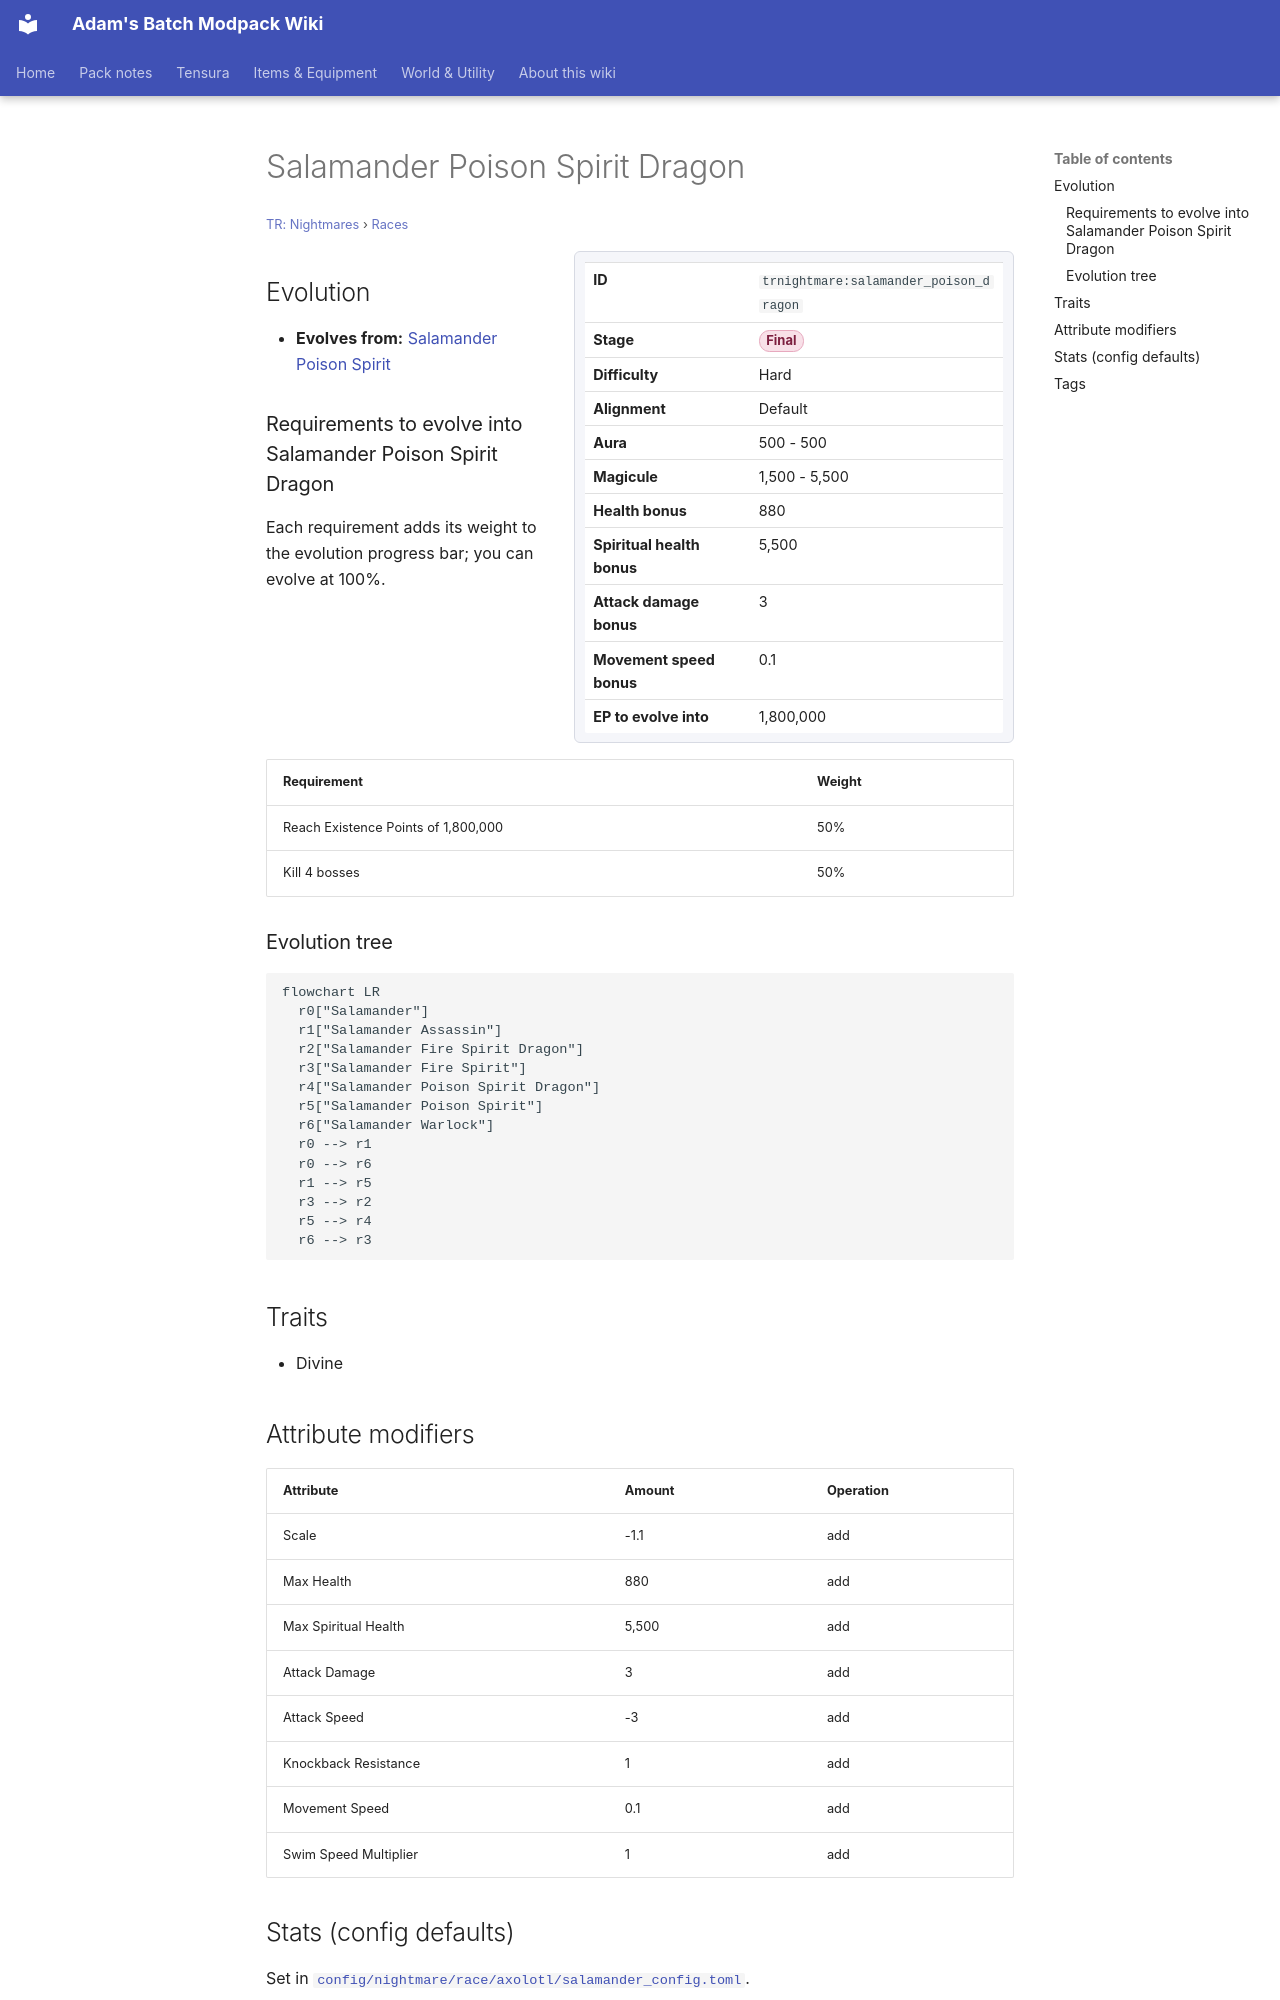

repository: Proteus-Nell/Adams-Batch-MC-Modpack-Wiki · page: tr-nightmares/races/salamander-poison-dragon/index.html · generator: mkdocs

# Salamander Poison Spirit Dragon

<small>[TR: Nightmares](../index.md) &rsaquo; [Races](index.md)</small>

<div class="infobox" markdown>

| | |
|---|---|
| **ID** | `trnightmare:salamander_poison_dragon` |
| **Stage** | <span class="stage stage-final">Final</span> |
| **Difficulty** | Hard |
| **Alignment** | Default |
| **Aura** | 500 - 500 |
| **Magicule** | 1,500 - 5,500 |
| **Health bonus** | 880 |
| **Spiritual health bonus** | 5,500 |
| **Attack damage bonus** | 3 |
| **Movement speed bonus** | 0.1 |
| **EP to evolve into** | 1,800,000 |

</div>

## Evolution

- **Evolves from:** [Salamander Poison Spirit](salamander-poison-spirit.md)

### Requirements to evolve into Salamander Poison Spirit Dragon

Each requirement adds its weight to the evolution progress bar; you can evolve at 100%.

| Requirement | Weight |
|---|---|
| Reach Existence Points of 1,800,000 | 50% |
| Kill 4 bosses | 50% |

### Evolution tree

```mermaid
flowchart LR
  r0["Salamander"]
  r1["Salamander Assassin"]
  r2["Salamander Fire Spirit Dragon"]
  r3["Salamander Fire Spirit"]
  r4["Salamander Poison Spirit Dragon"]
  r5["Salamander Poison Spirit"]
  r6["Salamander Warlock"]
  r0 --> r1
  r0 --> r6
  r1 --> r5
  r3 --> r2
  r5 --> r4
  r6 --> r3
```

## Traits

- Divine

## Attribute modifiers

| Attribute | Amount | Operation |
|---|---|---|
| Scale | -1.1 | add |
| Max Health | 880 | add |
| Max Spiritual Health | 5,500 | add |
| Attack Damage | 3 | add |
| Attack Speed | -3 | add |
| Knockback Resistance | 1 | add |
| Movement Speed | 0.1 | add |
| Swim Speed Multiplier | 1 | add |
